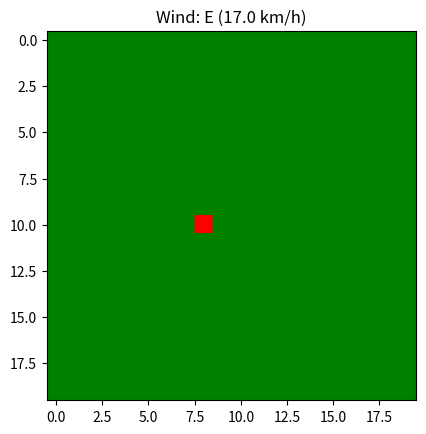
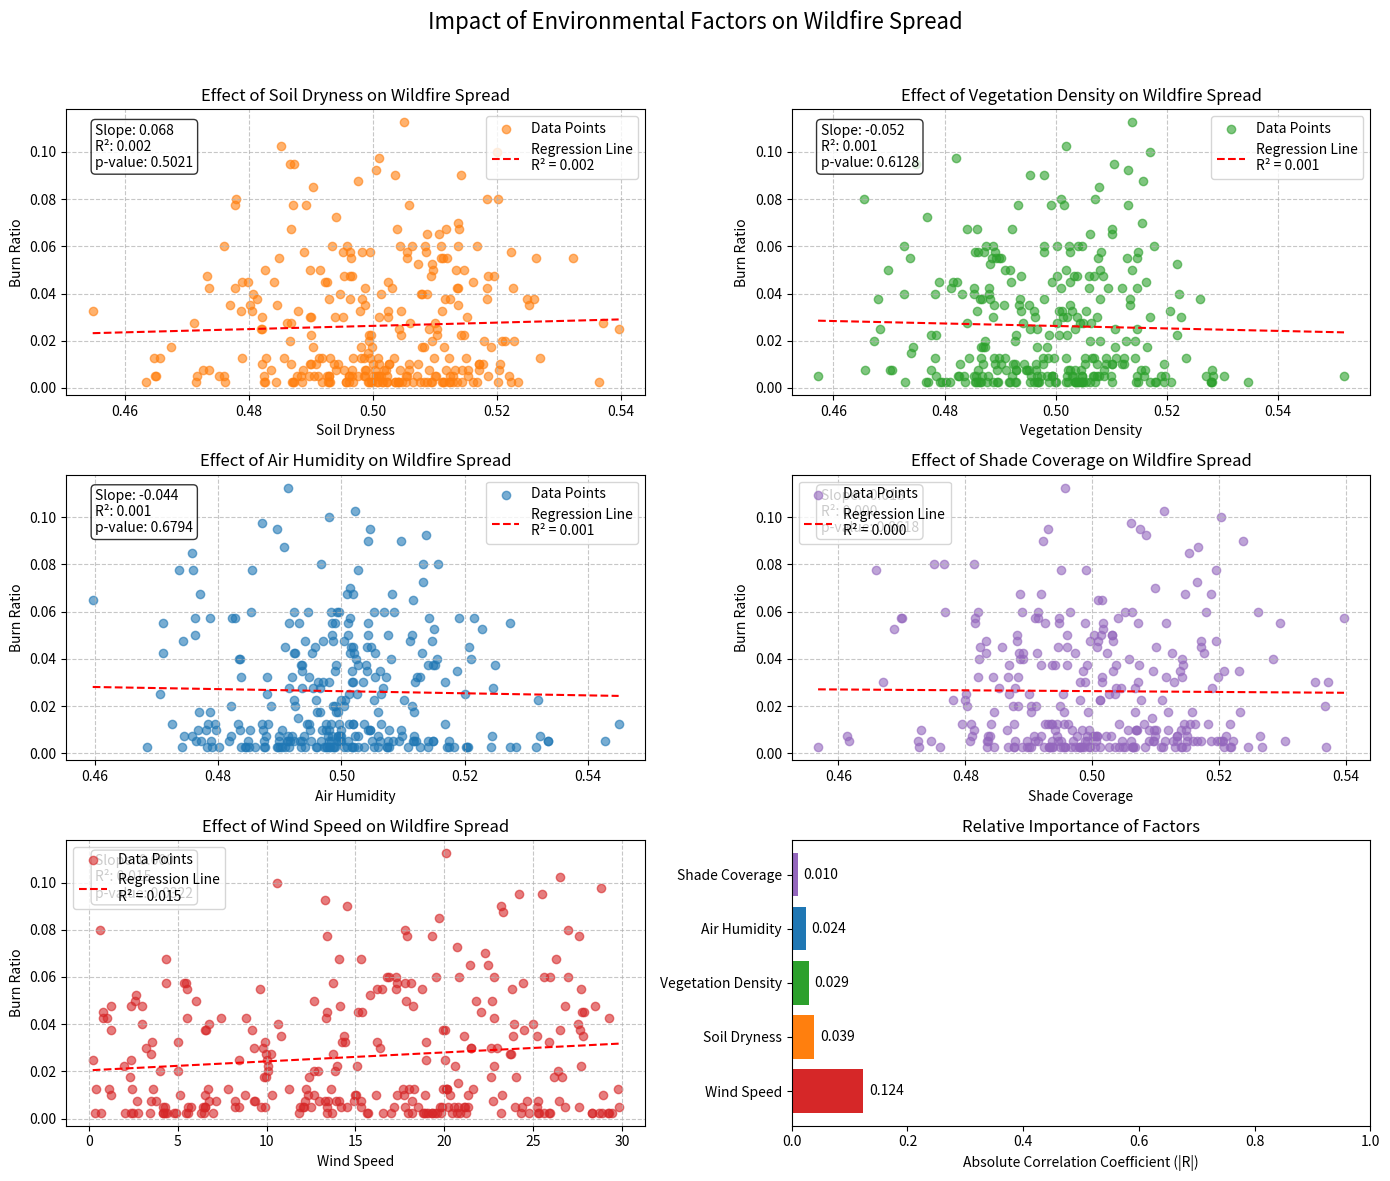
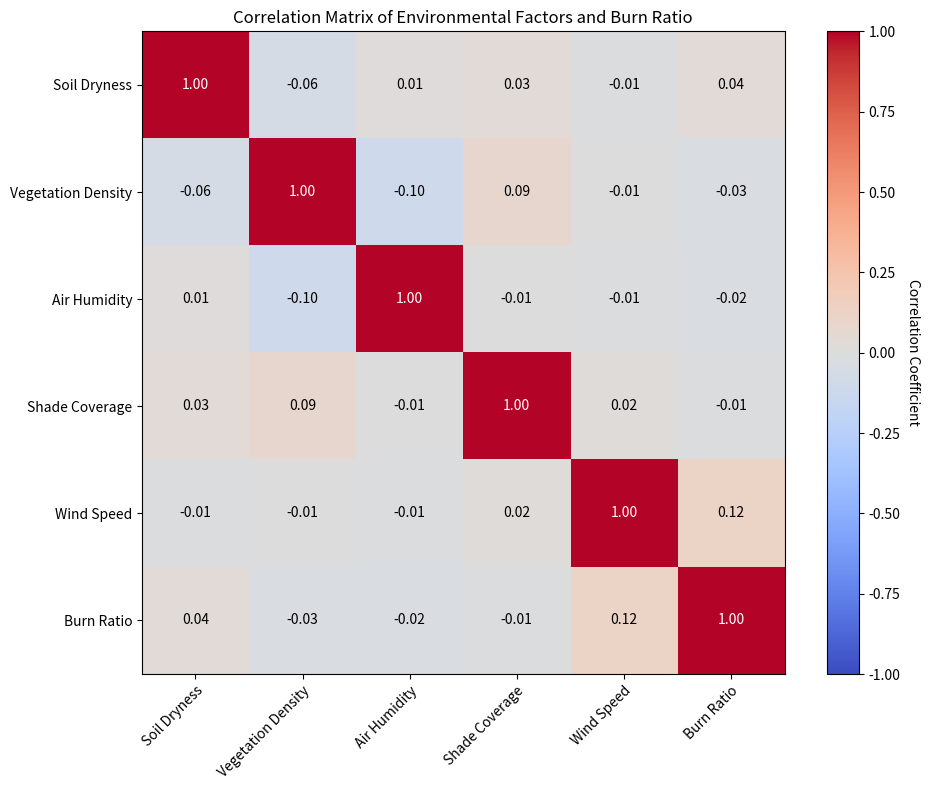

The script that saved these images, in order:
import numpy as np
import matplotlib.pyplot as plt
import matplotlib.colors as mcolors
from matplotlib.animation import FuncAnimation
import random
from scipy.stats import linregress

class WildfireSimulation:
    def __init__(self, grid_size=20, max_burn_time=3, ignite_random=True):
        self.grid_size = grid_size
        self.max_burn_time = max_burn_time
        
        # Grid states: 0 = unburned, 1 = burning, 2 = burned out
        self.grid = np.zeros((grid_size, grid_size))
        self.burn_time = np.zeros((grid_size, grid_size))

        # Environmental factors
        self.soil_dryness = np.random.uniform(0, 1, (grid_size, grid_size))
        self.vegetation_density = np.random.uniform(0, 1, (grid_size, grid_size))
        self.air_humidity = np.random.uniform(0, 1, (grid_size, grid_size))
        self.shade_coverage = np.random.uniform(0, 1, (grid_size, grid_size))
        
        # Wind parameters (in km/h)
        self.wind_speed = random.uniform(0, 30)  # Random wind speed between 0-30 km/h
        self.wind_direction = random.uniform(0, 2 * np.pi)  # Random wind direction in radians
        
        if ignite_random:
            self.ignite()
        else:
            self.grid[0, 0] = 1  # Start fire at (0, 0)

    def ignite(self):
        x, y = random.randint(0, self.grid_size - 1), random.randint(0, self.grid_size - 1)
        self.grid[x, y] = 1

    def calculate_fire_probability(self, i, j):
        """Calculate probability of a cell catching fire based on environmental factors."""
        base_prob = 0.2
        
        # Environmental influences
        soil_factor = self.soil_dryness[i, j]
        vegetation_factor = self.vegetation_density[i, j]
        humidity_factor = 1 - self.air_humidity[i, j]
        shade_factor = 1 - 0.5 * self.shade_coverage[i, j]
        
        # Check adjacent cells and calculate wind influence
        adjacent_burning = 0
        wind_influence = 1.0  # Default no wind influence
        
        for di, dj in [(-1, 0), (1, 0), (0, -1), (0, 1)]:  # Check 4 directions
            ni, nj = i + di, j + dj
            if 0 <= ni < self.grid_size and 0 <= nj < self.grid_size:
                if self.grid[ni, nj] == 1:  # If neighbor is burning
                    adjacent_burning += 1
                    
                    # Calculate angle between wind and fire spread direction
                    # Note: wind_direction is the direction wind is coming FROM
                    # So we need to invert the fire direction to match
                    fire_direction = np.arctan2(-dj, -di)  # Invert the direction
                    angle_diff = abs(fire_direction - self.wind_direction)
                    if angle_diff > np.pi:
                        angle_diff = 2 * np.pi - angle_diff
                    
                    # Wind influence:
                    # - Increases with speed and alignment with wind direction
                    # - Decreases when spreading against the wind
                    # - Maximum influence when spreading with wind (angle_diff = 0)
                    # - Minimum influence when spreading against wind (angle_diff = pi)
                    wind_factor = np.cos(angle_diff)  # 1.0 for with wind, -1.0 for against wind
                    wind_influence = max(wind_influence, 1 + (self.wind_speed / 30) * wind_factor)
        
        # Return 0 probability if no burning neighbors
        if adjacent_burning == 0:
            return 0.0
            
        probability = base_prob * (1 + soil_factor) * (1 + vegetation_factor) * \
                     (humidity_factor) * (shade_factor) * (1 + 0.2 * adjacent_burning) * \
                     wind_influence
        return min(probability, 1.0)

    def update(self):
        """Update the grid state for one timestep."""
        new_grid = np.copy(self.grid)
        
        for i in range(self.grid_size):
            for j in range(self.grid_size):
                if self.grid[i, j] == 0:  # unburned
                    prob = self.calculate_fire_probability(i, j)
                    if random.random() < prob:
                        new_grid[i, j] = 1  # ignite
                elif self.grid[i, j] == 1:  # burning
                    self.burn_time[i, j] += 1
                    # Calculate dynamic burn out time based on vegetation and humidity
                    vegetation_factor = self.vegetation_density[i, j]
                    humidity_factor = 1 - self.air_humidity[i, j]
                    # More vegetation = longer burn time, more humidity = shorter burn time
                    dynamic_burn_time = self.max_burn_time * (1 + vegetation_factor) * (1 - 0.5 * humidity_factor)
                    if self.burn_time[i, j] >= dynamic_burn_time:
                        new_grid[i, j] = 2  # burned out
        
        self.grid = new_grid

    def run_simulation(self, steps=20):
        """Run simulation without visualization (for Monte Carlo analysis)."""
        for _ in range(steps):
            self.update()
        burned_cells = np.sum(self.grid == 2)
        total_cells = self.grid_size * self.grid_size
        burn_ratio = burned_cells / total_cells
        return burn_ratio

    def visualize(self):
        """Visualize the simulation using Matplotlib."""
        cmap = mcolors.ListedColormap(['green', 'red', 'black'])
        bounds = [-0.5, 0.5, 1.5, 2.5]
        norm = mcolors.BoundaryNorm(bounds, cmap.N)

        fig, ax = plt.subplots()
        img = ax.imshow(self.grid, cmap=cmap, norm=norm)
        
        # Convert wind direction from radians to degrees
        wind_deg = np.degrees(self.wind_direction)
        
        # Convert to cardinal direction
        directions = ['N', 'NE', 'E', 'SE', 'S', 'SW', 'W', 'NW']
        index = int((wind_deg + 22.5) / 45) % 8
        cardinal_direction = directions[index]
        
        # Add wind information to the plot
        wind_text = f"Wind: {cardinal_direction} ({self.wind_speed:.1f} km/h)"
        plt.title(wind_text)

        def animate(frame):
            self.update()
            img.set_data(self.grid)
            return [img]

        ani = FuncAnimation(fig, animate, frames=50, interval=500, repeat=True)
        plt.show()

def monte_carlo_simulation(trials=100, grid_size=20):
    """Run Monte Carlo simulations and collect data."""
    results = {
        'soil_dryness': [],
        'vegetation_density': [],
        'air_humidity': [],
        'shade_coverage': [],
        'wind_speed': [],
        'burn_ratio': []
    }

    for _ in range(trials):
        sim = WildfireSimulation(grid_size=grid_size, ignite_random=False)
        avg_soil = np.mean(sim.soil_dryness)
        avg_veg = np.mean(sim.vegetation_density)
        avg_hum = np.mean(sim.air_humidity)
        avg_shade = np.mean(sim.shade_coverage)
        wind_speed = sim.wind_speed
        burn_ratio = sim.run_simulation(steps=20)

        results['soil_dryness'].append(avg_soil)
        results['vegetation_density'].append(avg_veg)
        results['air_humidity'].append(avg_hum)
        results['shade_coverage'].append(avg_shade)
        results['wind_speed'].append(wind_speed)
        results['burn_ratio'].append(burn_ratio)

    return results

def visualize_results(results):
    """Create visualizations to analyze relationships between environmental factors and burn ratio."""
    # Set up the figure with subplots
    fig, axs = plt.subplots(3, 2, figsize=(14, 12))
    fig.suptitle('Impact of Environmental Factors on Wildfire Spread', fontsize=16)
    
    # Flatten the axes array for easier iteration
    axs = axs.flatten()
    
    factors = ['soil_dryness', 'vegetation_density', 'air_humidity', 'shade_coverage', 'wind_speed']
    factor_names = ['Soil Dryness', 'Vegetation Density', 'Air Humidity', 'Shade Coverage', 'Wind Speed']
    colors = ['#ff7f0e', '#2ca02c', '#1f77b4', '#9467bd', '#d62728']
    
    # Create scatter plots with regression lines for each factor
    for i, (factor, name, color) in enumerate(zip(factors, factor_names, colors)):
        x = results[factor]
        y = results['burn_ratio']
        
        # Calculate regression line
        slope, intercept, r_value, p_value, std_err = linregress(x, y)
        
        # Create scatter plot
        axs[i].scatter(x, y, color=color, alpha=0.6, label=f'Data Points')
        
        # Plot regression line
        line_x = np.linspace(min(x), max(x), 100)
        line_y = slope * line_x + intercept
        axs[i].plot(line_x, line_y, color='red', linestyle='--', 
                   label=f'Regression Line\nR² = {r_value**2:.3f}')
        
        # Add labels and legend
        axs[i].set_xlabel(name)
        axs[i].set_ylabel('Burn Ratio')
        axs[i].set_title(f'Effect of {name} on Wildfire Spread')
        axs[i].legend()
        axs[i].grid(True, linestyle='--', alpha=0.7)
        
        # Annotate with slope and R-squared
        text = f"Slope: {slope:.3f}\nR²: {r_value**2:.3f}\np-value: {p_value:.4f}"
        axs[i].text(0.05, 0.95, text, transform=axs[i].transAxes, 
                   verticalalignment='top', bbox=dict(boxstyle='round', facecolor='white', alpha=0.8))
    
    # Create a summary bar plot in the last subplot showing relative importance
    importance = []
    factor_labels = []
    
    for factor, name in zip(factors, factor_names):
        _, _, r_value, _, _ = linregress(results[factor], results['burn_ratio'])
        importance.append(abs(r_value))
        factor_labels.append(name)
    
    # Sort by importance
    sorted_indices = np.argsort(importance)[::-1]  # descending order
    sorted_importance = [importance[i] for i in sorted_indices]
    sorted_labels = [factor_labels[i] for i in sorted_indices]
    sorted_colors = [colors[i] for i in sorted_indices]
    
    axs[5].barh(range(len(sorted_labels)), sorted_importance, color=sorted_colors)
    axs[5].set_yticks(range(len(sorted_labels)))
    axs[5].set_yticklabels(sorted_labels)
    axs[5].set_xlabel('Absolute Correlation Coefficient (|R|)')
    axs[5].set_title('Relative Importance of Factors')
    axs[5].set_xlim(0, 1)
    
    # Add correlation values as text
    for i, value in enumerate(sorted_importance):
        axs[5].text(value + 0.01, i, f'{value:.3f}', va='center')
    
    plt.tight_layout(rect=[0, 0, 1, 0.96])  # Adjust for the suptitle
    plt.show()

def analyze_multi_trial_simulation(num_trials=5, mc_trials=100, grid_size=20):
    """Run multiple Monte Carlo simulations and aggregate results to reduce randomness."""
    all_results = None
    
    for _ in range(num_trials):
        results = monte_carlo_simulation(trials=mc_trials, grid_size=grid_size)
        
        if all_results is None:
            all_results = results
        else:
            for key in results:
                all_results[key].extend(results[key])
    
    print(f"Completed {num_trials} sets of Monte Carlo simulations with {mc_trials} trials each.")
    print(f"Total data points: {len(all_results['burn_ratio'])}")
    
    return all_results

def create_heatmap_analysis(results):
    """Create a heatmap of correlations between all variables."""
    # Convert results to numpy arrays
    factors = ['soil_dryness', 'vegetation_density', 'air_humidity', 'shade_coverage', 'wind_speed', 'burn_ratio']
    data = np.array([results[factor] for factor in factors]).T
    
    # Calculate correlation matrix
    corr_matrix = np.corrcoef(data.T)
    
    # Create heatmap
    fig, ax = plt.subplots(figsize=(10, 8))
    im = ax.imshow(corr_matrix, cmap='coolwarm', vmin=-1, vmax=1)
    
    # Add colorbar
    cbar = ax.figure.colorbar(im, ax=ax)
    cbar.ax.set_ylabel('Correlation Coefficient', rotation=-90, va="bottom")
    
    # Add ticks and labels
    factor_names = ['Soil Dryness', 'Vegetation Density', 'Air Humidity', 'Shade Coverage', 'Wind Speed', 'Burn Ratio']
    ax.set_xticks(np.arange(len(factor_names)))
    ax.set_yticks(np.arange(len(factor_names)))
    ax.set_xticklabels(factor_names, rotation=45, ha="right", rotation_mode="anchor")
    ax.set_yticklabels(factor_names)
    
    # Add correlation values in the cells
    for i in range(len(factor_names)):
        for j in range(len(factor_names)):
            text = ax.text(j, i, f"{corr_matrix[i, j]:.2f}",
                          ha="center", va="center", color="black" if abs(corr_matrix[i, j]) < 0.7 else "white")
    
    plt.title("Correlation Matrix of Environmental Factors and Burn Ratio")
    plt.tight_layout()
    plt.show()

if __name__ == "__main__":
    # Run a single visualization example
    print("Running a single wildfire visualization example...")
    sim = WildfireSimulation(grid_size=20)
    sim.visualize()
    
    # Run Monte Carlo simulations with more trials for better statistical analysis
    print("\nRunning Monte Carlo simulations to analyze factor influence...")
    all_results = analyze_multi_trial_simulation(num_trials=3, mc_trials=100, grid_size=20)
    
    # Create visualizations
    print("\nCreating visualization of results...")
    visualize_results(all_results)
    
    # Create correlation heatmap
    print("\nCreating correlation heatmap...")
    create_heatmap_analysis(all_results)